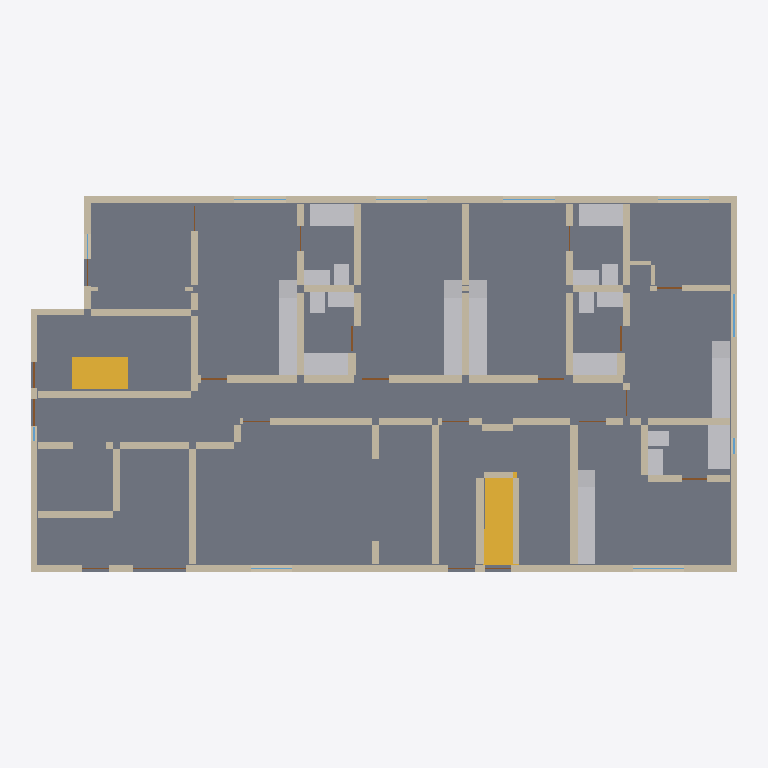
Plan cut of the same IFC building model at storey '1st floor' (level 0.00 m, cut at 1.40 m), seen from above with north up, elements coloured by IFC class: 80 walls (beige), 35 other elements (light grey), 9 doors (brown), 8 windows (light blue), 2 stairs (yellow), 1 slab (grey). Cut surfaces are drawn darker.
Extent 24.5 m × 13.1 m × 23.9 m (x, y, z). Storeys (7): 1st floor at 0.00 m; 2nd floor at 3.15 m; 3rd floor at 6.30 m; 4th floor at 9.45 m; 5th floor at 12.60 m; 6th floor at 15.75 m; Roof at 18.90 m. Elements (1306): 763 IfcWall, 160 IfcSanitaryTerminal, 142 IfcDoor, 115 IfcFurniture, 75 IfcWindow, 30 IfcSlab, 11 IfcStair, 10 IfcRailing.

HEADER;
FILE_DESCRIPTION(('ViewDefinition [CoordinationView]'),'2;1');
FILE_NAME('','2026-10-03T16:59:27',(''),(''),'IfcOpenShell 0.8.4-e8eb5e4','IfcOpenShell 0.8.4-e8eb5e4','');
FILE_SCHEMA(('IFC4'));
ENDSEC;
DATA;
#1=IFCPROJECT('2Mb$viRH1NRRy$k98oimzj',$,'1756 N Serrano — Phase1 architectural coordination',$,$,$,$,(#10),#5);
#12=IFCSITE('3nSdXEDwDOFAu43weEMTgO',$,'1756 N Serrano lot',$,$,#153,#161,$,$,$,$,$,$,$);
#14=IFCBUILDING('3nrEIqgBDS4BaVY_rUUBBg',$,'Serrano six-storey building',$,$,$,$,$,$,$,$,$);
#16=IFCBUILDINGSTOREY('1c9zd2yB1Prggc5SsHHPe0',$,'1st floor',$,$,#22,$,$,$,0.0);
#32=IFCBUILDINGSTOREY('1nrJo8KE1M9fL8jhvJr1XH',$,'2nd floor',$,$,#37,$,$,$,3.148584);
#47=IFCBUILDINGSTOREY('14di6NDIfI9fhNUSZr8rO3',$,'3rd floor',$,$,#52,$,$,$,6.297168);
#62=IFCBUILDINGSTOREY('3C$qG1LCfL9O82UrjHGBxI',$,'4th floor',$,$,#67,$,$,$,9.4488);
#77=IFCBUILDINGSTOREY('0ca74N0hHVTg_e1IasRVZo',$,'5th floor',$,$,#82,$,$,$,12.597384);
#92=IFCBUILDINGSTOREY('1$mzMYkbvHY8GWEoH471YJ',$,'6th floor',$,$,#97,$,$,$,15.745968);
#107=IFCBUILDINGSTOREY('3el8ptByvLewX0qBzoIDyq',$,'Roof',$,$,#112,$,$,$,18.8976);
#5454=IFCSLAB('38jIig6XjI_Pi9KLTwleAu',$,'F1 floor slab',$,$,#5459,#5474,$,.FLOOR.);
#2918=IFCWALL('17tpvMpVnKDelaT9PzIul4',$,'F1 W080',$,$,#2923,#2936,$,$);
#2986=IFCWALL('08lAijpM5JDfS4WGk11bDN',$,'F1 W082',$,$,#2991,#3004,$,$);
#51076=IFCSTAIR('3VUSlIOqHPpQl1Hu7QOoSw',$,'F1 Stair 2 to 2nd floor',$,$,$,$,$,.NOTDEFINED.);
#2952=IFCWALL('1vx7b00LHH2BRdfWI6j954',$,'F1 W081',$,$,#2957,#2970,$,$);
#49413=IFCSTAIR('1zmTYZIl5V4xtepppFoS9g',$,'F1 Stair 1 to 2nd floor',$,$,$,$,$,.NOTDEFINED.);
#3020=IFCWALL('0Gn5SmKlfILxEx2Bvhq$_J',$,'F1 W083',$,$,#3025,#3038,$,$);
#6044=IFCFURNITURE('1MpB9NacHSceB2Obk0ANrs',$,'F1 kitchen02 counter',$,'COUNTER',#6049,#6062,$,.USERDEFINED.);
#6380=IFCFURNITURE('2H6q19VxLOwBZ1oF5F5rSS',$,'F1 kitchen05 counter',$,'COUNTER',#6385,#6398,$,.USERDEFINED.);
#844=IFCWALL('1hb$PvyoLRnREAkx7lnOTA',$,'F1 W019',$,$,#849,#862,$,$);
#5932=IFCFURNITURE('3adVUZvjXSQwFvFdoqloLM',$,'F1 kitchen01 counter',$,'COUNTER',#5937,#5950,$,.USERDEFINED.);
#6156=IFCFURNITURE('2K5w04qCTV59AxI7B3vee8',$,'F1 kitchen03 counter',$,'COUNTER',#6161,#6174,$,.USERDEFINED.);
#2544=IFCWALL('2Fiw6m2KjObgBbQ4uu4Gs0',$,'F1 W069',$,$,#2549,#2562,$,$);
#5624=IFCSANITARYTERMINAL('01a1vsitnGrR5bwCK24RTP',$,'F1 tubs01',$,$,#5629,#5642,$,.BATH.);
#5652=IFCSANITARYTERMINAL('24NDaF1Q9V08$TROrzvZd6',$,'F1 tubs02',$,$,#5657,#5670,$,.BATH.);
#5680=IFCSANITARYTERMINAL('2OJOs6Gd9I2Bh3uzuf7tjs',$,'F1 tubs03',$,$,#5685,#5698,$,.BATH.);
#5708=IFCSANITARYTERMINAL('1btshIynjO8Pk0pF3GUIBx',$,'F1 tubs04',$,$,#5713,#5726,$,.BATH.);
#5736=IFCSANITARYTERMINAL('3mmxfsoQHPyfpMyV89vd9m',$,'F1 tubs05',$,$,#5741,#5754,$,.BATH.);
#2136=IFCWALL('0Ij9ekxSXOIwbmgen$p1Rz',$,'F1 W057',$,$,#2141,#2154,$,$);
#1524=IFCWALL('0qNRqBnIrHAuncrNHdSqJU',$,'F1 W039',$,$,#1529,#1542,$,$);
#6268=IFCFURNITURE('0$MMXitTHRO92zJB3JVuIl',$,'F1 kitchen04 counter',$,'COUNTER',#6273,#6286,$,.USERDEFINED.);
#538=IFCWALL('3JMlULQmHPWgWEgXBmZ4T_',$,'F1 W010',$,$,#543,#556,$,$);
#1184=IFCWALL('16y_qjFzHKrRNW184fgrqh',$,'F1 W029',$,$,#1189,#1202,$,$);
#2340=IFCWALL('0rY574kq5KtOn07f6gD3OP',$,'F1 W063',$,$,#2345,#2358,$,$);
#1014=IFCWALL('2Bbt8jzSPQngqvr3g_9cO6',$,'F1 W024',$,$,#1019,#1032,$,$);
#742=IFCWALL('2FbMItjR9RQgA5zt_yiiot',$,'F1 W016',$,$,#747,#760,$,$);
#2000=IFCWALL('39Rxe4pefJcedKZk$eAtTM',$,'F1 W053',$,$,#2005,#2018,$,$);
#2306=IFCWALL('32Hh_fjwXGu8c48HADOpoN',$,'F1 W062',$,$,#2311,#2324,$,$);
#2748=IFCWALL('19FSnlm99VChC3rw354vP4',$,'F1 W075',$,$,#2753,#2766,$,$);
#3088=IFCWALL('1AqG6rCdzGgvnBCOzYIx$Z',$,'F1 W085',$,$,#3093,#3106,$,$);
#230=IFCWALL('01BNVtryfPo88aIvcJS8Yi',$,'F1 W001',$,$,#236,#249,$,$);
#2374=IFCWALL('2z4y0ytHfUwQuVaq5m1Who',$,'F1 W064',$,$,#2379,#2392,$,$);
#946=IFCWALL('1_5uffaqjMDAO24H5dcdTB',$,'F1 W022',$,$,#951,#964,$,$);
#436=IFCWALL('2_VoX7PgDOWBjkmdgx4Dyq',$,'F1 W007',$,$,#441,#454,$,$);
#1762=IFCWALL('3kqS0szfjG9R_BhXvWN_fK',$,'F1 W046',$,$,#1767,#1780,$,$);
#2204=IFCWALL('17_hlaRdHNiRFUV7A0ZWfZ',$,'F1 W059',$,$,#2209,#2222,$,$);
#2408=IFCWALL('32_V4WlB1JtO52$CRR7QoG',$,'F1 W065',$,$,#2413,#2426,$,$);
#1456=IFCWALL('2fnOcugCzSLOyPl7Z27QrC',$,'F1 W037',$,$,#1461,#1474,$,$);
#1592=IFCWALL('26zqDnOOzLKB_THSrP2ZTc',$,'F1 W041',$,$,#1597,#1610,$,$);
#980=IFCWALL('0VObQraA1IXxjp7tRDjuDI',$,'F1 W023',$,$,#985,#998,$,$);
#640=IFCWALL('1emvk7nZ1UJgqu2udBajk1',$,'F1 W013',$,$,#645,#658,$,$);
#5764=IFCSANITARYTERMINAL('1uAfGV5APQ5B82acR8c43t',$,'F1 lavs01',$,$,#5769,#5782,$,.WASHHANDBASIN.);
#5792=IFCSANITARYTERMINAL('1noXoNa2LGL9SpKYMPELq2',$,'F1 lavs02',$,$,#5797,#5810,$,.WASHHANDBASIN.);
#5820=IFCSANITARYTERMINAL('0nMcUV6LnQUhZL4oE3jVBF',$,'F1 lavs03',$,$,#5825,#5838,$,.WASHHANDBASIN.);
#5848=IFCSANITARYTERMINAL('3ifEMQVcvT5eo6d6pWcmfA',$,'F1 lavs04',$,$,#5853,#5866,$,.WASHHANDBASIN.);
#5876=IFCSANITARYTERMINAL('3jxxay60DJlQNn9PG9MQax',$,'F1 lavs05',$,$,#5881,#5894,$,.WASHHANDBASIN.);
#1660=IFCWALL('0mhQMb_wDH89SKoqdnB3oB',$,'F1 W043',$,$,#1665,#1678,$,$);
#572=IFCWALL('0ca6_GZXjTBuMR_ngQubrO',$,'F1 W011',$,$,#577,#590,$,$);
#1048=IFCWALL('0eXTFqyhHV0QtQ9x2x9Ruq',$,'F1 W025',$,$,#1053,#1066,$,$);
#1150=IFCWALL('3ywRvJaSfHmO5tv_c23vgD',$,'F1 W028',$,$,#1155,#1168,$,$);
#1286=IFCWALL('2DEcRdDLfUIfcZTBc10zVz',$,'F1 W032',$,$,#1291,#1304,$,$);
#5568=IFCSANITARYTERMINAL('2vhgm1rEnN6gR_kOZfTc5f',$,'F1 toilets04',$,$,#5573,#5586,$,.TOILETPAN.);
#5960=IFCFURNITURE('2CmEyrVwHVheGrXNPjY9VQ',$,'F1 kitchen01 fridge',$,'REFRIGERATOR',#5965,#5978,$,.USERDEFINED.);
#6072=IFCFURNITURE('1Dxv7TLbjP0fwY$GbYDYVF',$,'F1 kitchen02 fridge',$,'REFRIGERATOR',#6077,#6090,$,.USERDEFINED.);
#6184=IFCFURNITURE('0Pw7zvtdrRsuMKKBlTizZN',$,'F1 kitchen03 fridge',$,'REFRIGERATOR',#6189,#6202,$,.USERDEFINED.);
#3142=IFCDOOR('3hQ0Ezvs9PX8u1iJjGwEmP',$,'F1 Door01',$,$,#3147,#3160,$,2.1336,0.9144,.DOOR.,.NOTDEFINED.,$);
#3316=IFCDOOR('2iizekwpDJRevwJKmZ7SoY',$,'F1 Door04',$,$,#3321,#3334,$,2.1336,0.9144,.DOOR.,.NOTDEFINED.,$);
#5358=IFCWINDOW('3nsAibHVXLuAKBT5z7TZXT',$,'F1 Window09',$,$,#5363,#5376,$,1.2192,1.776984,.WINDOW.,.NOTDEFINED.,$);
#4952=IFCWINDOW('1zZYTSX3HP_Aot6oIYrdaX',$,'F1 Window02',$,$,#4957,#4970,$,1.2192,1.423416,.WINDOW.,.NOTDEFINED.,$);
ENDSEC;
